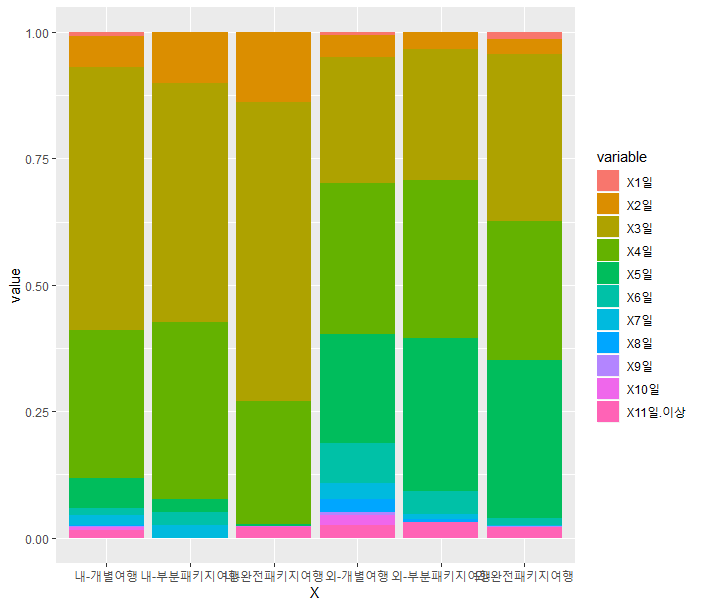

The file beside this chart, header and first rows:
, 1일, 2일, 3일, 4일, 5일, 6일, 7일, 8일, 9일, 10일, 11일 이상
내-개별여행, 0.7, 6.2, 52, 29.2, 6.1, 1.4, 1.8, 0.3, 0.1, 0.6, 1.6
내-완전패키지여행, 0, 13.9, 59, 24.3, 0.5, 0, 0, 0, 0, 0.1, 2.2
내-부분패키지여행, 0, 10, 47.3, 35, 2.5, 2.5, 2.6, 0, 0, 0, 0
외-개별여행, 0.5, 4.4, 24.9, 29.9, 21.5, 8.0, 3.2, 2.5, 0.6, 2.0, 2.5
외-완전패키지여행, 1.3, 3.1, 32.9, 27.6, 31.3, 1.3, 0.1, 0.1, 0.1, 0.1, 2.1
외-부분패키지여행, 0.0, 3.3, 25.9, 31.4, 30.3, 4.5, 1.0, 0.6, 0.0, 0.0, 3.1
